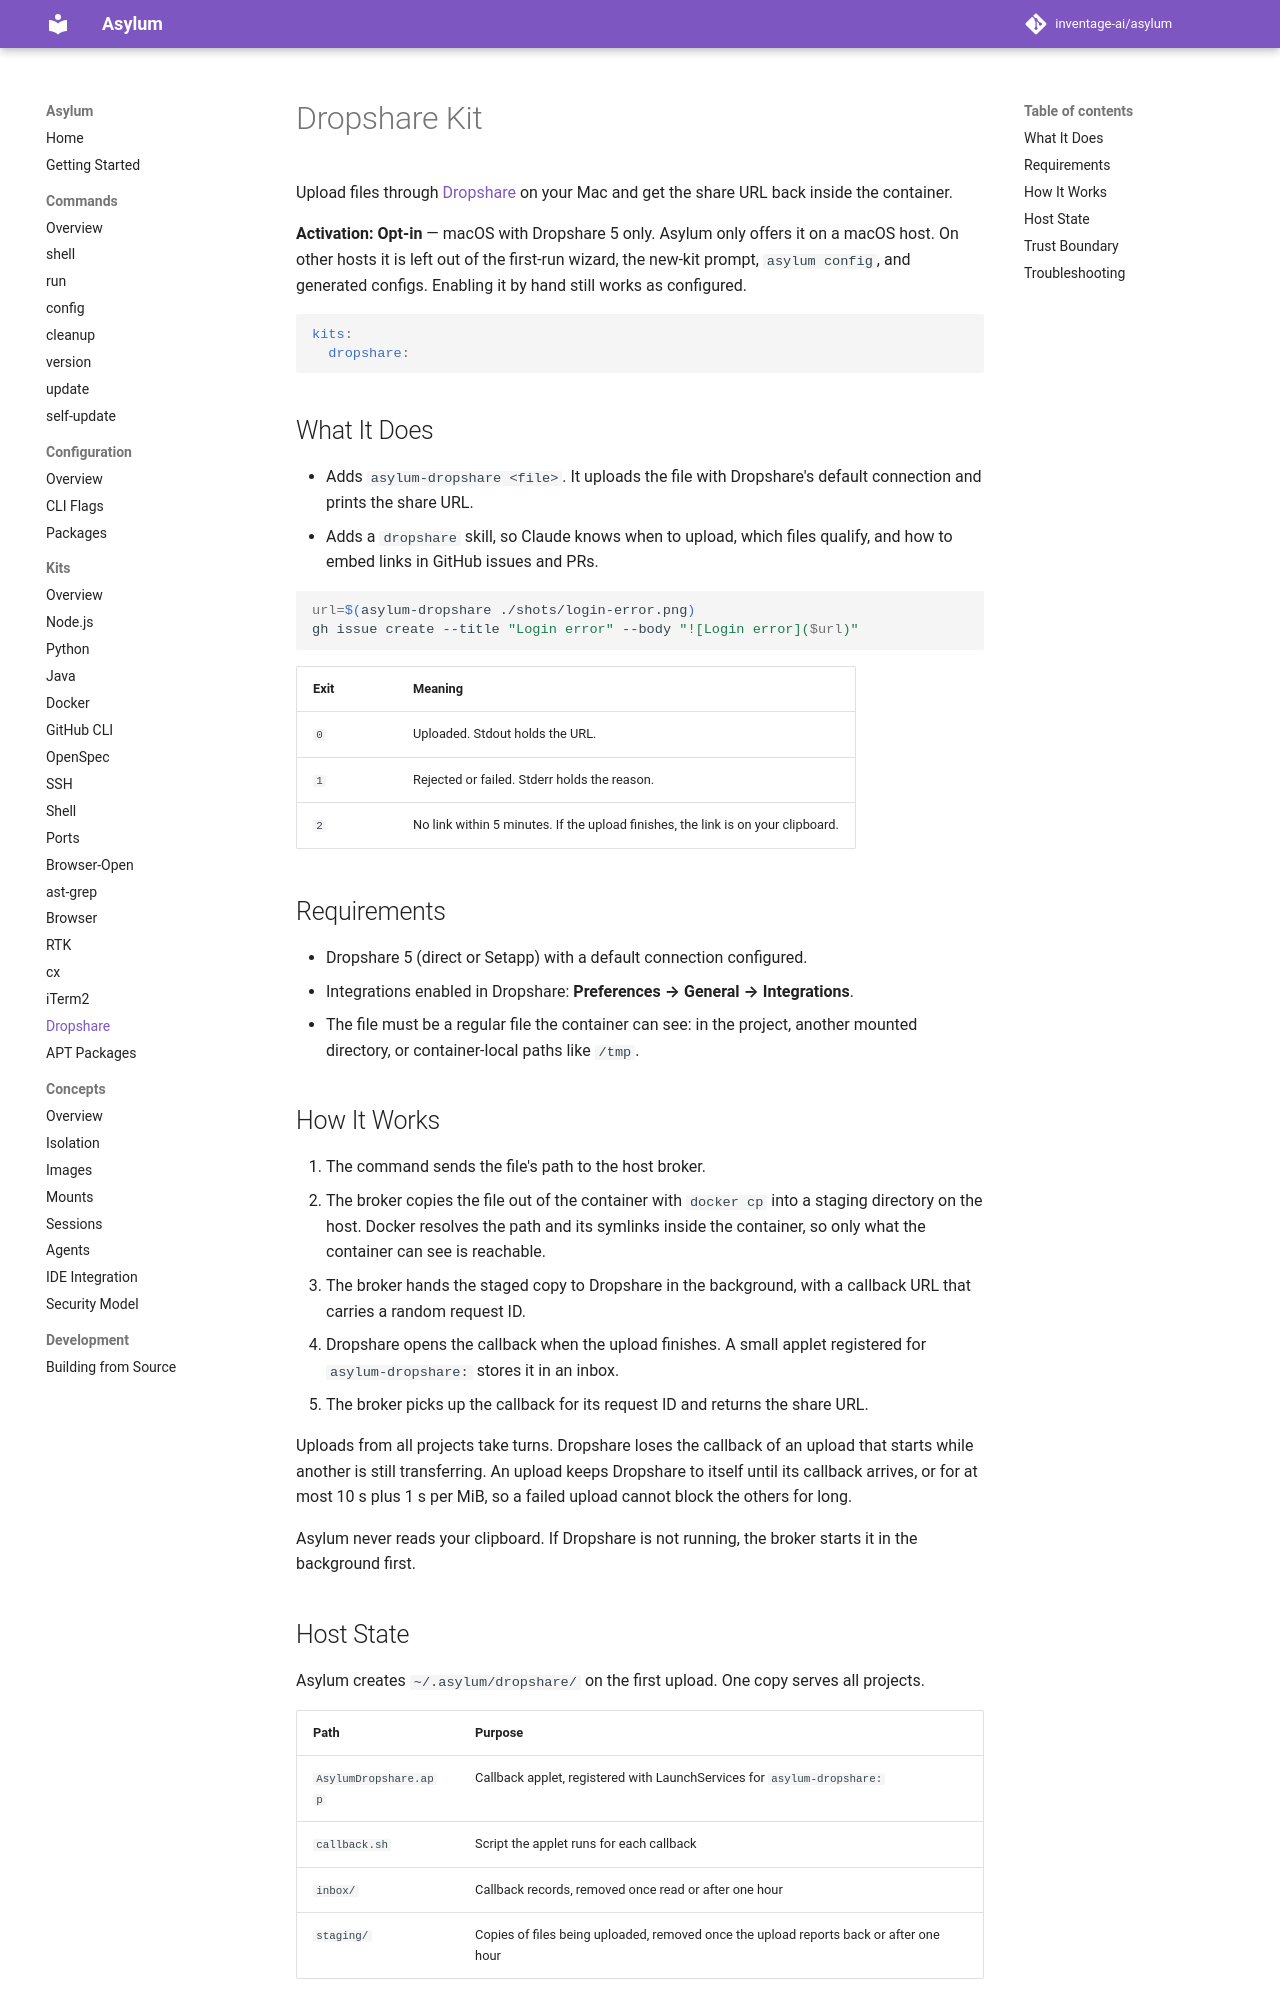

repository: inventage-ai/asylum · page: dev/kits/dropshare/index.html · generator: mkdocs

# Dropshare Kit

Upload files through [Dropshare](https://dropshare.app) on your Mac and get the share URL back inside the container.

**Activation: Opt-in** — macOS with Dropshare 5 only. Asylum only offers it on a macOS host. On other hosts it is left out of the first-run wizard, the new-kit prompt, `asylum config`, and generated configs. Enabling it by hand still works as configured.

```yaml
kits:
  dropshare:
```

## What It Does

- Adds `asylum-dropshare <file>`. It uploads the file with Dropshare's default connection and prints the share URL.
- Adds a `dropshare` skill, so Claude knows when to upload, which files qualify, and how to embed links in GitHub issues and PRs.

```bash
url=$(asylum-dropshare ./shots/login-error.png)
gh issue create --title "Login error" --body "![Login error]($url)"
```

| Exit | Meaning |
|---|---|
| `0` | Uploaded. Stdout holds the URL. |
| `1` | Rejected or failed. Stderr holds the reason. |
| `2` | No link within 5 minutes. If the upload finishes, the link is on your clipboard. |

## Requirements

- Dropshare 5 (direct or Setapp) with a default connection configured.
- Integrations enabled in Dropshare: **Preferences → General → Integrations**.
- The file must be a regular file the container can see: in the project, another mounted directory, or container-local paths like `/tmp`.

## How It Works

1. The command sends the file's path to the host broker.
2. The broker copies the file out of the container with `docker cp` into a staging directory on the host. Docker resolves the path and its symlinks inside the container, so only what the container can see is reachable.
3. The broker hands the staged copy to Dropshare in the background, with a callback URL that carries a random request ID.
4. Dropshare opens the callback when the upload finishes. A small applet registered for `asylum-dropshare:` stores it in an inbox.
5. The broker picks up the callback for its request ID and returns the share URL.

Uploads from all projects take turns. Dropshare loses the callback of an upload that starts while another is still transferring. An upload keeps Dropshare to itself until its callback arrives, or for at most 10 s plus 1 s per MiB, so a failed upload cannot block the others for long.

Asylum never reads your clipboard. If Dropshare is not running, the broker starts it in the background first.
